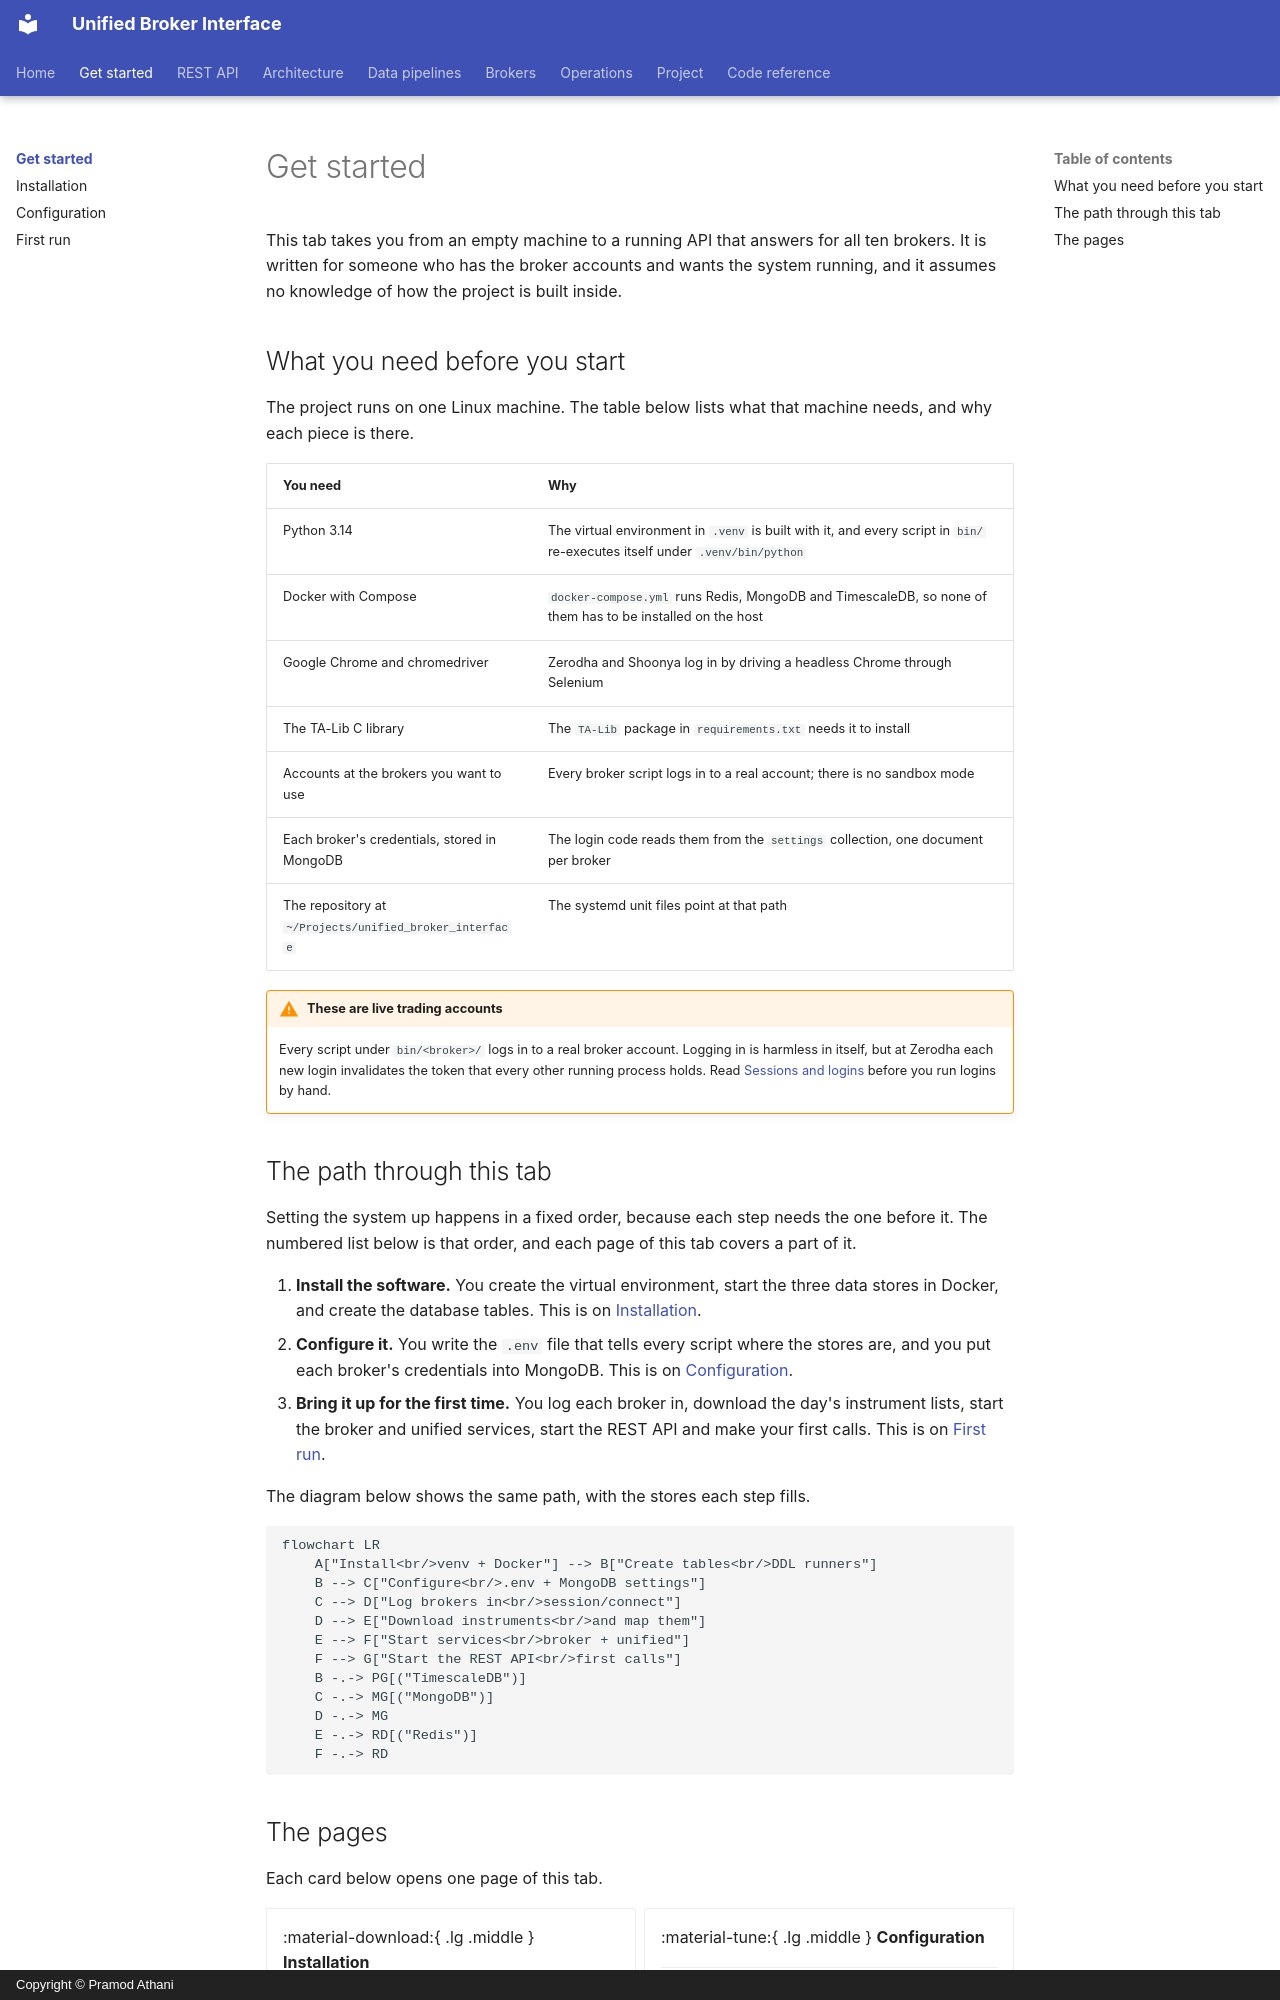

repository: pramodathani/unified_broker_interface · page: get-started/index.html · generator: mkdocs · copyright: Copyright © Pramod Athani

# Get started

This tab takes you from an empty machine to a running API that answers for all ten brokers. It is written for someone who has the broker accounts and wants the system running, and it assumes no knowledge of how the project is built inside.

## What you need before you start

The project runs on one Linux machine. The table below lists what that machine needs, and why each piece is there.

| You need | Why |
|---|---|
| Python 3.14 | The virtual environment in `.venv` is built with it, and every script in `bin/` re-executes itself under `.venv/bin/python` |
| Docker with Compose | `docker-compose.yml` runs Redis, MongoDB and TimescaleDB, so none of them has to be installed on the host |
| Google Chrome and chromedriver | Zerodha and Shoonya log in by driving a headless Chrome through Selenium |
| The TA-Lib C library | The `TA-Lib` package in `requirements.txt` needs it to install |
| Accounts at the brokers you want to use | Every broker script logs in to a real account; there is no sandbox mode |
| Each broker's credentials, stored in MongoDB | The login code reads them from the `settings` collection, one document per broker |
| The repository at `~/Projects/unified_broker_interface` | The systemd unit files point at that path |

!!! warning "These are live trading accounts"
    Every script under `bin/<broker>/` logs in to a real broker account. Logging in is harmless in itself, but at Zerodha each new login invalidates the token that every other running process holds. Read [Sessions and logins](../architecture/sessions.md) before you run logins by hand.

## The path through this tab

Setting the system up happens in a fixed order, because each step needs the one before it. The numbered list below is that order, and each page of this tab covers a part of it.

1. **Install the software.** You create the virtual environment, start the three data stores in Docker, and create the database tables. This is on [Installation](installation.md).
2. **Configure it.** You write the `.env` file that tells every script where the stores are, and you put each broker's credentials into MongoDB. This is on [Configuration](configuration.md).
3. **Bring it up for the first time.** You log each broker in, download the day's instrument lists, start the broker and unified services, start the REST API and make your first calls. This is on [First run](first-run.md).

The diagram below shows the same path, with the stores each step fills.

```mermaid
flowchart LR
    A["Install<br/>venv + Docker"] --> B["Create tables<br/>DDL runners"]
    B --> C["Configure<br/>.env + MongoDB settings"]
    C --> D["Log brokers in<br/>session/connect"]
    D --> E["Download instruments<br/>and map them"]
    E --> F["Start services<br/>broker + unified"]
    F --> G["Start the REST API<br/>first calls"]
    B -.-> PG[("TimescaleDB")]
    C -.-> MG[("MongoDB")]
    D -.-> MG
    E -.-> RD[("Redis")]
    F -.-> RD
```
